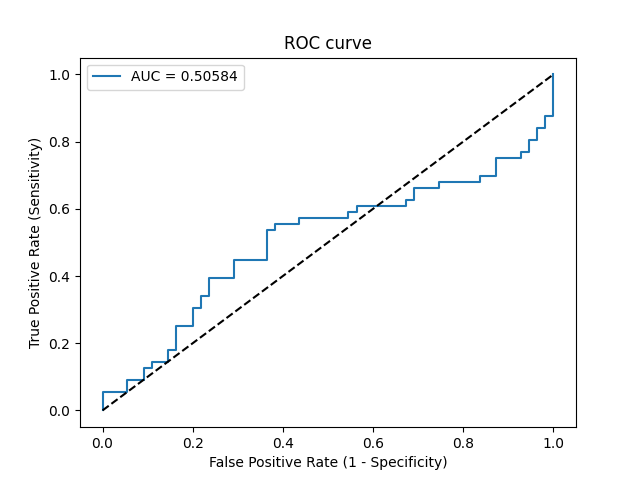

The data file committed next to this chart (first rows):
Threshold, Sensitivity, Specificity, NPV, PPV
inf, 0.0, 1.0, 0.4955, 0
0.5252, 0.01786, 1.0, 0.5, 1.0
0.5118, 0.05357, 1.0, 0.5093, 1.0
0.5069, 0.05357, 0.9455, 0.4952, 0.5
0.5054, 0.08929, 0.9455, 0.5049, 0.625
0.5047, 0.08929, 0.9091, 0.495, 0.5
0.5036, 0.125, 0.9091, 0.5051, 0.5833
0.5027, 0.125, 0.8909, 0.5, 0.5385
0.5021, 0.1429, 0.8909, 0.5052, 0.5714
0.5014, 0.1429, 0.8545, 0.4947, 0.5
0.501, 0.1786, 0.8545, 0.5054, 0.5556
0.5009, 0.1786, 0.8364, 0.5, 0.5263
0.5003, 0.25, 0.8364, 0.5227, 0.6087
0.5, 0.25, 0.8, 0.5116, 0.56
0.4988, 0.3036, 0.8, 0.5301, 0.6071
0.4987, 0.3036, 0.7818, 0.5244, 0.5862
0.4985, 0.3393, 0.7818, 0.5375, 0.6129
0.4984, 0.3393, 0.7636, 0.5316, 0.5938
0.4981, 0.3929, 0.7636, 0.5526, 0.6286
0.4974, 0.3929, 0.7091, 0.5342, 0.5789
0.4973, 0.4464, 0.7091, 0.5571, 0.6098
0.4967, 0.4464, 0.6364, 0.5303, 0.5556
0.4954, 0.5357, 0.6364, 0.5738, 0.6
0.4954, 0.5357, 0.6182, 0.5667, 0.5882
0.4953, 0.5536, 0.6182, 0.5763, 0.5962
0.4947, 0.5536, 0.5636, 0.5536, 0.5636
0.4945, 0.5714, 0.5636, 0.5636, 0.5714
0.4941, 0.5714, 0.4545, 0.5102, 0.5161
0.494, 0.5893, 0.4545, 0.5208, 0.5238
0.4937, 0.5893, 0.4364, 0.5106, 0.5156
0.4937, 0.6071, 0.4364, 0.5217, 0.5231
0.4932, 0.6071, 0.3273, 0.45, 0.4789
0.4931, 0.625, 0.3273, 0.4615, 0.4861
0.493, 0.625, 0.3091, 0.4474, 0.4795
0.493, 0.6607, 0.3091, 0.4722, 0.4933
0.4928, 0.6607, 0.2545, 0.4242, 0.4744
0.4928, 0.6786, 0.2545, 0.4375, 0.481
0.4921, 0.6786, 0.1636, 0.3333, 0.4524
0.492, 0.6964, 0.1636, 0.3462, 0.4588
0.4919, 0.6964, 0.1273, 0.2917, 0.4483
0.49, 0.75, 0.1273, 0.3333, 0.4667
0.4898, 0.75, 0.07273, 0.2222, 0.4516
0.4898, 0.7679, 0.07273, 0.2353, 0.4574
0.4897, 0.7679, 0.05455, 0.1875, 0.4526
0.4892, 0.8036, 0.05455, 0.2143, 0.4639
0.4889, 0.8036, 0.03636, 0.1538, 0.4592
0.4882, 0.8393, 0.03636, 0.1818, 0.47
0.4882, 0.8393, 0.01818, 0.1, 0.4653
0.4881, 0.875, 0.01818, 0.125, 0.4757
0.4875, 0.875, 0.0, 0.0, 0.4712
0.4713, 1.0, 0.0, 0, 0.5045
